Run: headless pygame with SDL's dummy video driver; simulated clock (each Clock.tick advances the game by its frame time, no real sleeping); random seed 0; keys injected as events and as key.get_pressed() state; mouse plan: one left click at the window centre at the start of phase 2, then a move to the lower-right quarter at the start of phase 3.
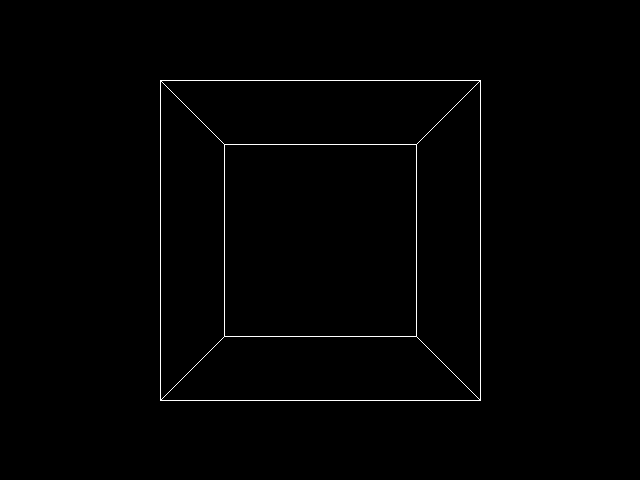
Frame 1 of 4 · flips 1–60 · no input
Frame 2 of 4 · flips 61–180 · clicked the window centre · tapped SPACE, RETURN · held RIGHT (→), D · screen unchanged from frame 1, image omitted
Frame 3 of 4 · flips 181–300 · moved the mouse to the lower-right quarter · held DOWN (↓), S · screen unchanged from frame 2, image omitted
Frame 4 of 4 · flips 301–420 · held LEFT (←), A, UP (↑), W · screen unchanged from frame 3, image omitted

The pygame program that drew these frames:

import pygame
import math

# Initialize Pygame
pygame.init()

# Set up some constants
WIDTH, HEIGHT = 640, 480
size = (WIDTH, HEIGHT)
cx, cy = WIDTH // 2, HEIGHT // 2
fov = min(WIDTH, HEIGHT)

# Create the window
screen = pygame.display.set_mode(size)

# Set up the cube
cube_points = [(-1, -1, -1), (1, -1, -1), (1, 1, -1), (-1, 1, -1),
               (-1, -1, 1), (1, -1, 1), (1, 1, 1), (-1, 1, 1)]

# Set up the camera
camera_x, camera_y = 0, 0

# Game loop
while True:
    for event in pygame.event.get():
        if event.type == pygame.QUIT:
            pygame.quit()
            sys.exit()

    # Get the mouse position and buttons
    mx, my = pygame.mouse.get_pos()
    buttons = pygame.mouse.get_pressed()

    # Rotate the cube if the left mouse button is clicked
    if buttons[0]:
        camera_x += (mx - cx) / fov
        camera_y += (my - cy) / fov

    # Set up the rotation matrix
    rotation_x = [[1, 0, 0],
                  [0, math.cos(camera_x), -math.sin(camera_x)],
                  [0, math.sin(camera_x), math.cos(camera_x)]]

    rotation_y = [[math.cos(camera_y), 0, math.sin(camera_y)],
                  [0, 1, 0],
                  [-math.sin(camera_y), 0, math.cos(camera_y)]]

    # Apply the rotation to the cube points
    points = []
    for point in cube_points:
        x = point[0] * rotation_x[0][0] + point[1] * rotation_x[0][1] + point[2] * rotation_x[0][2]
        y = point[0] * rotation_x[1][0] + point[1] * rotation_x[1][1] + point[2] * rotation_x[1][2]
        z = point[0] * rotation_x[2][0] + point[1] * rotation_x[2][1] + point[2] * rotation_x[2][2]

        x = x * rotation_y[0][0] + y * rotation_y[0][1] + z * rotation_y[0][2]
        y = x * rotation_y[1][0] + y * rotation_y[1][1] + z * rotation_y[1][2]
        z = x * rotation_y[2][0] + y * rotation_y[2][1] + z * rotation_y[2][2]

        x = x * fov / (4 + z) + cx
        y = y * fov / (4 + z) + cy

        points.append((x, y))

    # Draw everything
    screen.fill((0, 0, 0))
    for i in range(4):
        p1 = points[i]
        p2 = points[(i + 1) % 4]
        p3 = points[i + 4]
        p4 = points[((i + 1) % 4) + 4]
        pygame.draw.line(screen, (255, 255, 255), p1, p2)
        pygame.draw.line(screen, (255, 255, 255), p3, p4)
        pygame.draw.line(screen, (255, 255, 255), p1, p3)

    pygame.display.flip()
